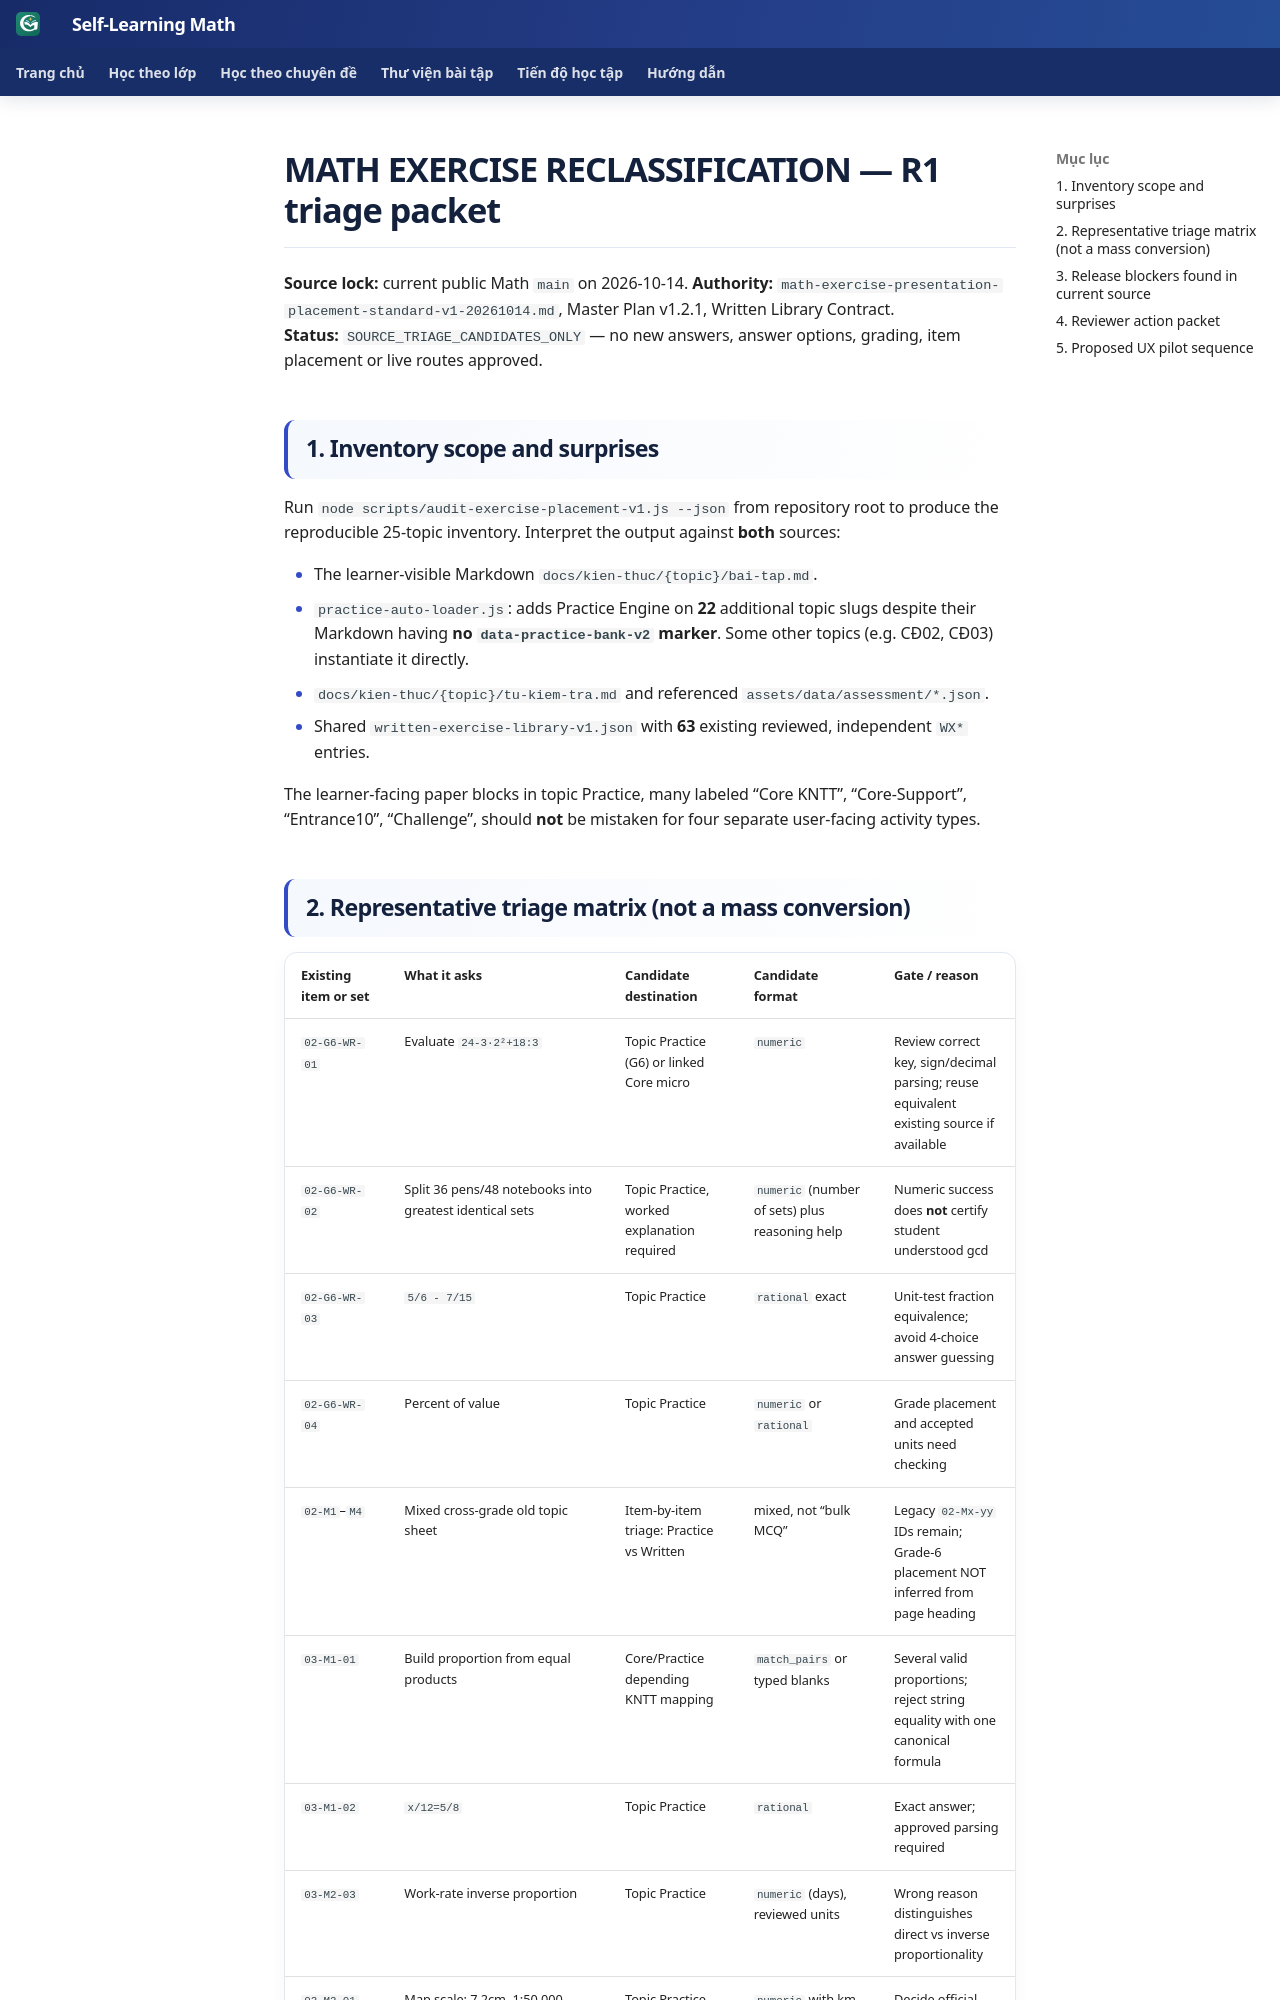

repository: TMA2015/roadmap-toan-thcs · page: collaboration/math-exercise-reclassification-triage-r1-20261014/index.html · generator: mkdocs

# MATH EXERCISE RECLASSIFICATION — R1 triage packet

**Source lock:** current public Math `main` on 2026-10-14. **Authority:** `math-exercise-presentation-placement-standard-v1-20261014.md`, Master Plan v1.2.1, Written Library Contract.  
**Status:** `SOURCE_TRIAGE_CANDIDATES_ONLY` — no new answers, answer options, grading, item placement or live routes approved.

## 1. Inventory scope and surprises

Run `node scripts/audit-exercise-placement-v1.js --json` from repository root to produce the reproducible 25-topic inventory. Interpret the output against **both** sources:

- The learner-visible Markdown `docs/kien-thuc/{topic}/bai-tap.md`.
- `practice-auto-loader.js`: adds Practice Engine on **22** additional topic slugs despite their Markdown having **no `data-practice-bank-v2` marker**. Some other topics (e.g. CĐ02, CĐ03) instantiate it directly.
- `docs/kien-thuc/{topic}/tu-kiem-tra.md` and referenced `assets/data/assessment/*.json`.
- Shared `written-exercise-library-v1.json` with **63** existing reviewed, independent `WX*` entries.

The learner-facing paper blocks in topic Practice, many labeled “Core KNTT”, “Core-Support”, “Entrance10”, “Challenge”, should **not** be mistaken for four separate user-facing activity types.
